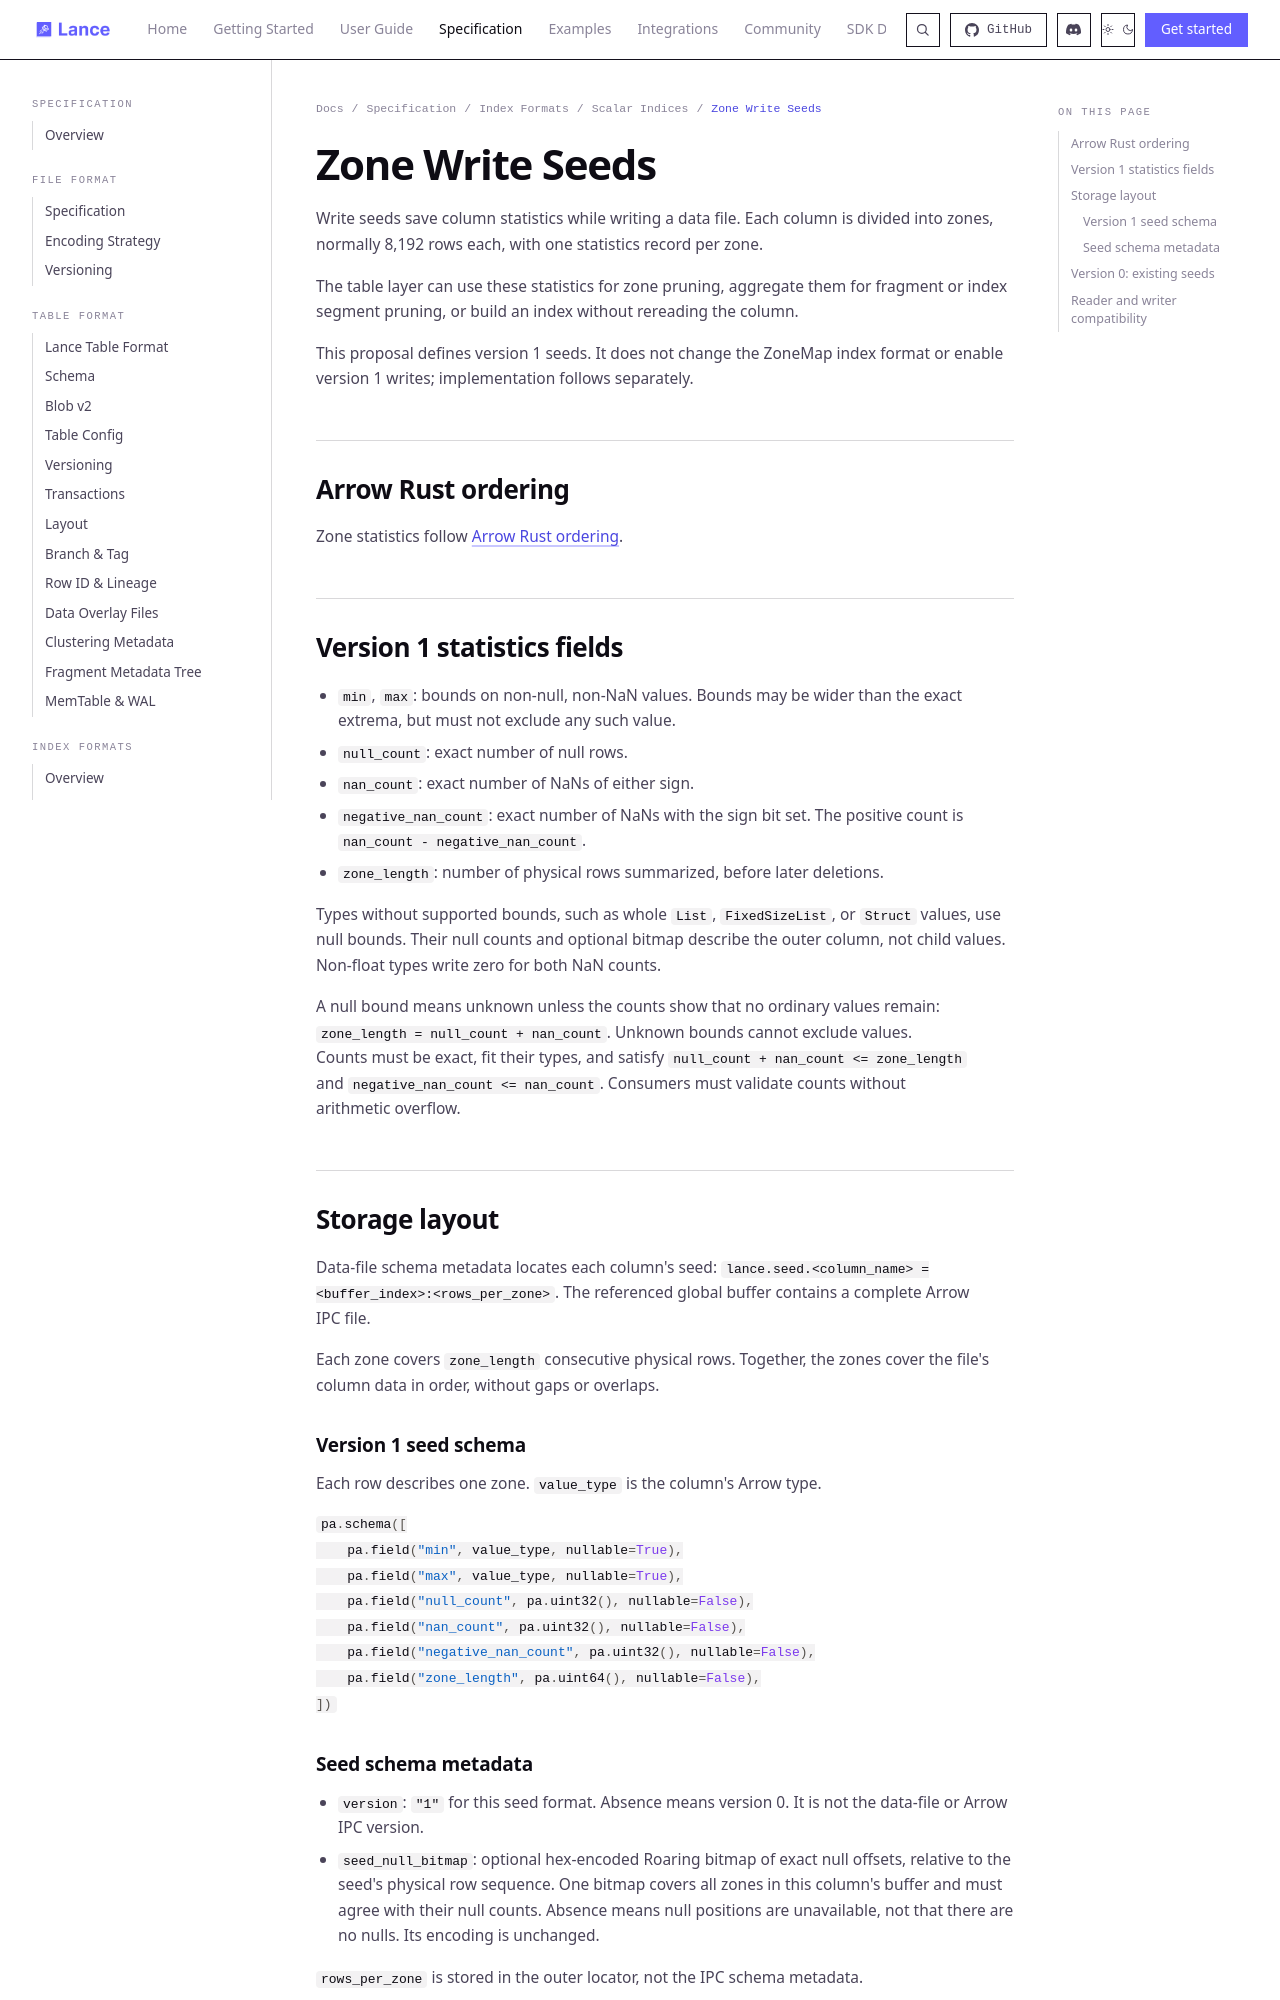

repository: dovel-pr17-validation/pr17r65-cargo-lance · page: format/index/scalar/zone_write_seeds/index.html · generator: mkdocs

# Zone Write Seeds

Write seeds save column statistics while writing a data file. Each column is
divided into zones, normally 8,192 rows each, with one statistics record per zone.

The table layer can use these statistics for zone pruning, aggregate them for
fragment or index segment pruning, or build an index without rereading the column.

This proposal defines version 1 seeds. It does not change the ZoneMap index format
or enable version 1 writes; implementation follows separately.

## Arrow Rust ordering

Zone statistics follow [Arrow Rust ordering](https://arrow.apache.org/rust/arrow_ord/sort/fn.sort.html).

## Version 1 statistics fields

- `min`, `max`: bounds on non-null, non-NaN values. Bounds may be wider than the
  exact extrema, but must not exclude any such value.
- `null_count`: exact number of null rows.
- `nan_count`: exact number of NaNs of either sign.
- `negative_nan_count`: exact number of NaNs with the sign bit set. The positive
  count is `nan_count - negative_nan_count`.
- `zone_length`: number of physical rows summarized, before later deletions.

Types without supported bounds, such as whole `List`, `FixedSizeList`, or `Struct`
values, use null bounds. Their null counts and optional bitmap describe the outer
column, not child values. Non-float types write zero for both NaN counts.

A null bound means unknown unless the counts show that no ordinary values remain:
`zone_length = null_count + nan_count`. Unknown bounds cannot exclude values.
Counts must be exact, fit their types, and satisfy
`null_count + nan_count <= zone_length` and `negative_nan_count <= nan_count`.
Consumers must validate counts without arithmetic overflow.

## Storage layout

Data-file schema metadata locates each column's seed:
`lance.seed.<column_name> = <buffer_index>:<rows_per_zone>`.
The referenced global buffer contains a complete Arrow IPC file.

Each zone covers `zone_length` consecutive physical rows. Together, the zones
cover the file's column data in order, without gaps or overlaps.

### Version 1 seed schema

Each row describes one zone. `value_type` is the column's Arrow type.

```python
pa.schema([
    pa.field("min", value_type, nullable=True),
    pa.field("max", value_type, nullable=True),
    pa.field("null_count", pa.uint32(), nullable=False),
    pa.field("nan_count", pa.uint32(), nullable=False),
    pa.field("negative_nan_count", pa.uint32(), nullable=False),
    pa.field("zone_length", pa.uint64(), nullable=False),
])
```
